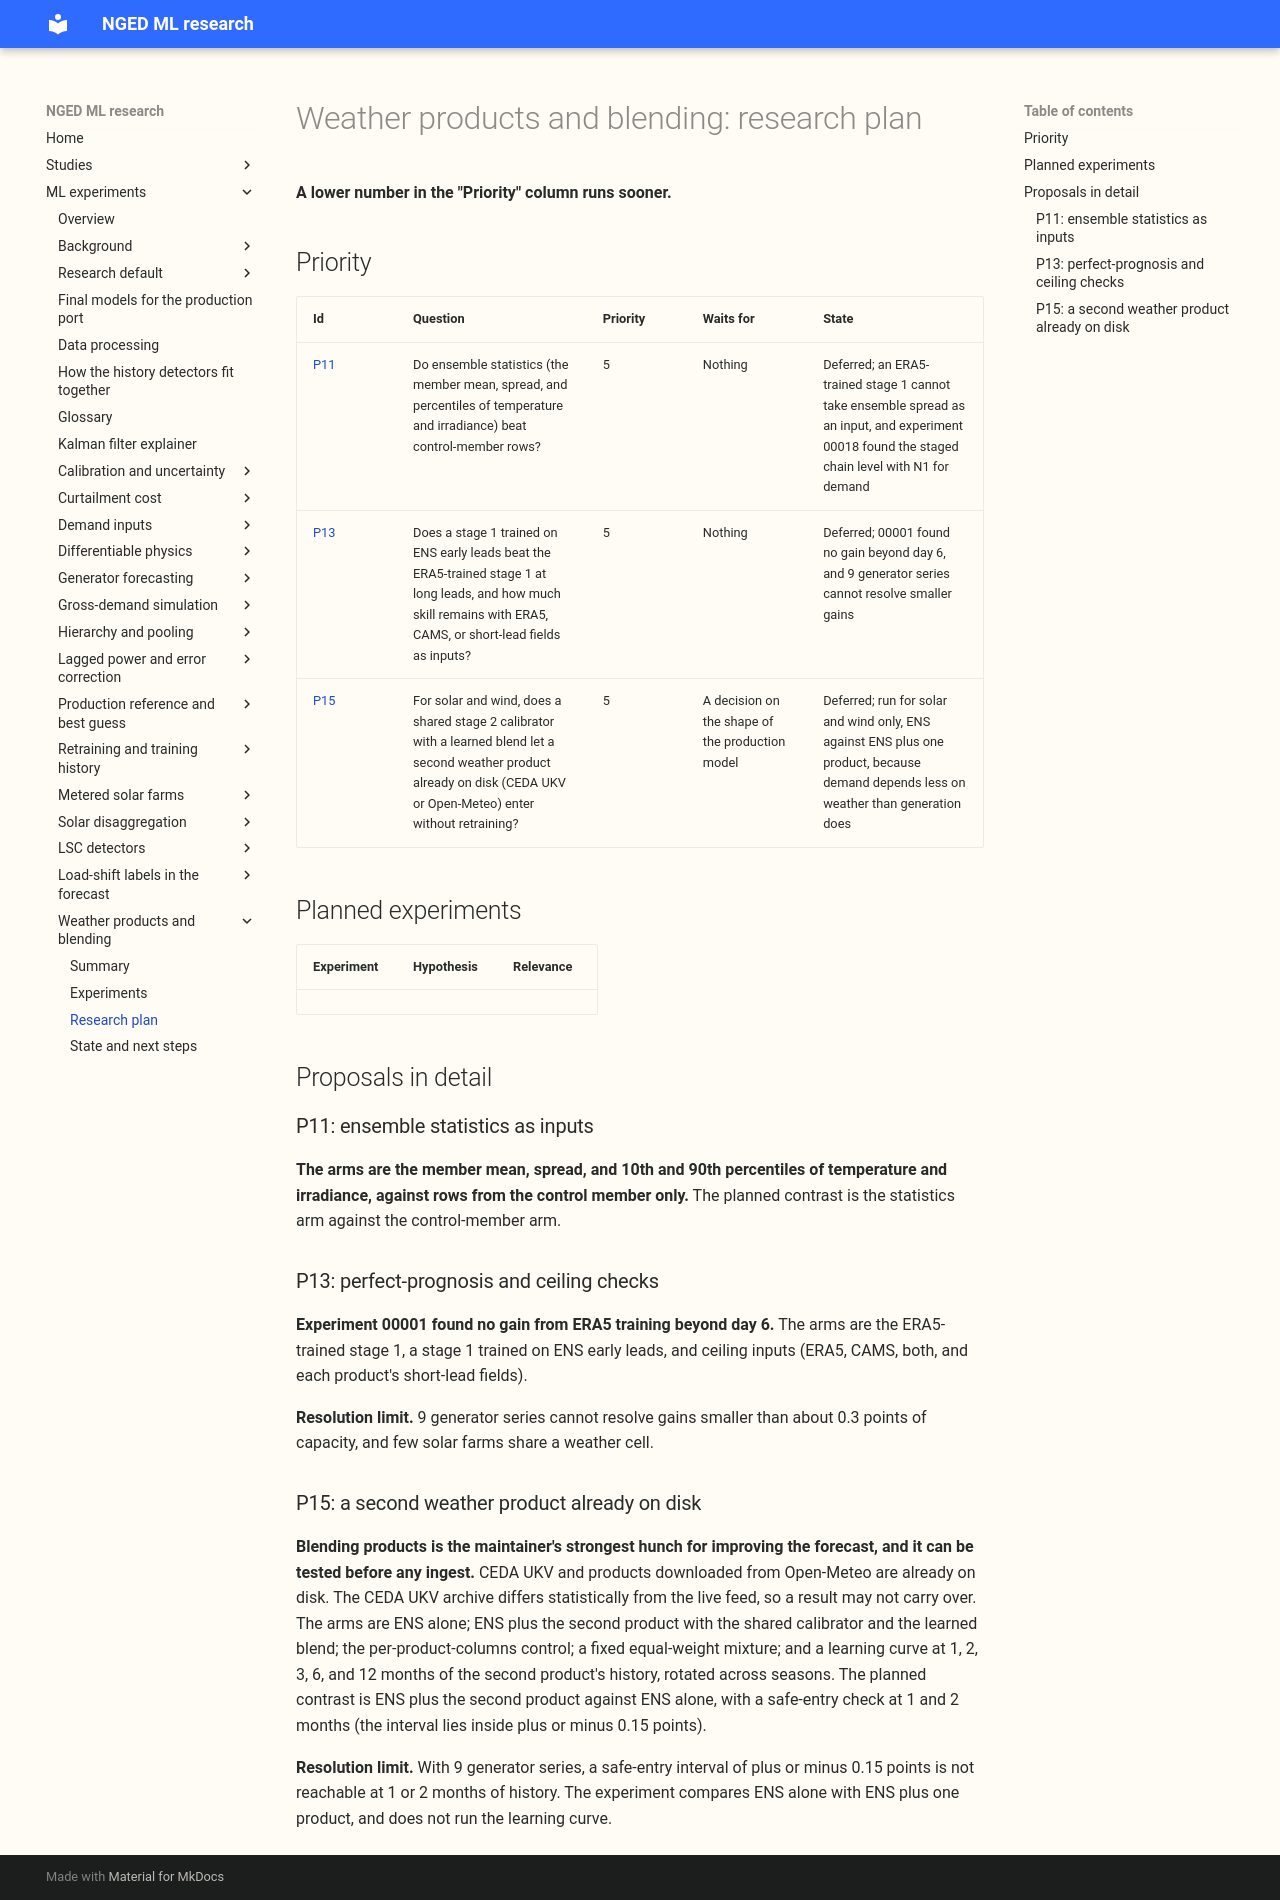

repository: openclimatefix/nged-ml-research · page: ml-experiments/themes/weather-products-and-blending/plan/index.html · generator: mkdocs

# Weather products and blending: research plan

**A lower number in the "Priority" column runs sooner.**

## Priority

| Id | Question | Priority | Waits for | State |
|---|---|---|---|---|
| [P11](#p11-ensemble-statistics-as-inputs) | Do ensemble statistics (the member mean, spread, and percentiles of temperature and irradiance) beat control-member rows? | 5 | Nothing | Deferred; an ERA5-trained stage 1 cannot take ensemble spread as an input, and experiment 00018 found the staged chain level with N1 for demand |
| [P13](#p13-perfect-prognosis-and-ceiling-checks) | Does a stage 1 trained on ENS early leads beat the ERA5-trained stage 1 at long leads, and how much skill remains with ERA5, CAMS, or short-lead fields as inputs? | 5 | Nothing | Deferred; 00001 found no gain beyond day 6, and 9 generator series cannot resolve smaller gains |
| [P15](#p15-a-second-weather-product-already-on-disk) | For solar and wind, does a shared stage 2 calibrator with a learned blend let a second weather product already on disk (CEDA UKV or Open-Meteo) enter without retraining? | 5 | A decision on the shape of the production model | Deferred; run for solar and wind only, ENS against ENS plus one product, because demand depends less on weather than generation does |

## Planned experiments

<!-- planned-table -->

## Proposals in detail

### P11: ensemble statistics as inputs

**The arms are the member mean, spread, and 10th and 90th percentiles of temperature and irradiance,
against rows from the control member only.** The planned contrast is the statistics arm against the
control-member arm.

### P13: perfect-prognosis and ceiling checks

**Experiment 00001 found no gain from ERA5 training beyond day 6.** The arms are the ERA5-trained
stage 1, a stage 1 trained on ENS early leads, and ceiling inputs (ERA5, CAMS, both, and each
product's short-lead fields).

**Resolution limit.** 9 generator series cannot resolve gains smaller than about 0.3 points of
capacity, and few solar farms share a weather cell.

### P15: a second weather product already on disk

**Blending products is the maintainer's strongest hunch for improving the forecast, and it can be
tested before any ingest.** CEDA UKV and products downloaded from Open-Meteo are already on disk.
The CEDA UKV archive differs statistically from the live feed, so a result may not carry over. The
arms are ENS alone; ENS plus the second product with the shared calibrator and the learned blend;
the per-product-columns control; a fixed equal-weight mixture; and a learning curve at 1, 2, 3, 6,
and 12 months of the second product's history, rotated across seasons. The planned contrast is ENS
plus the second product against ENS alone, with a safe-entry check at 1 and 2 months (the interval
lies inside plus or minus 0.15 points).

**Resolution limit.** With 9 generator series, a safe-entry interval of plus or minus 0.15 points is
not reachable at 1 or 2 months of history. The experiment compares ENS alone with ENS plus one
product, and does not run the learning curve.
